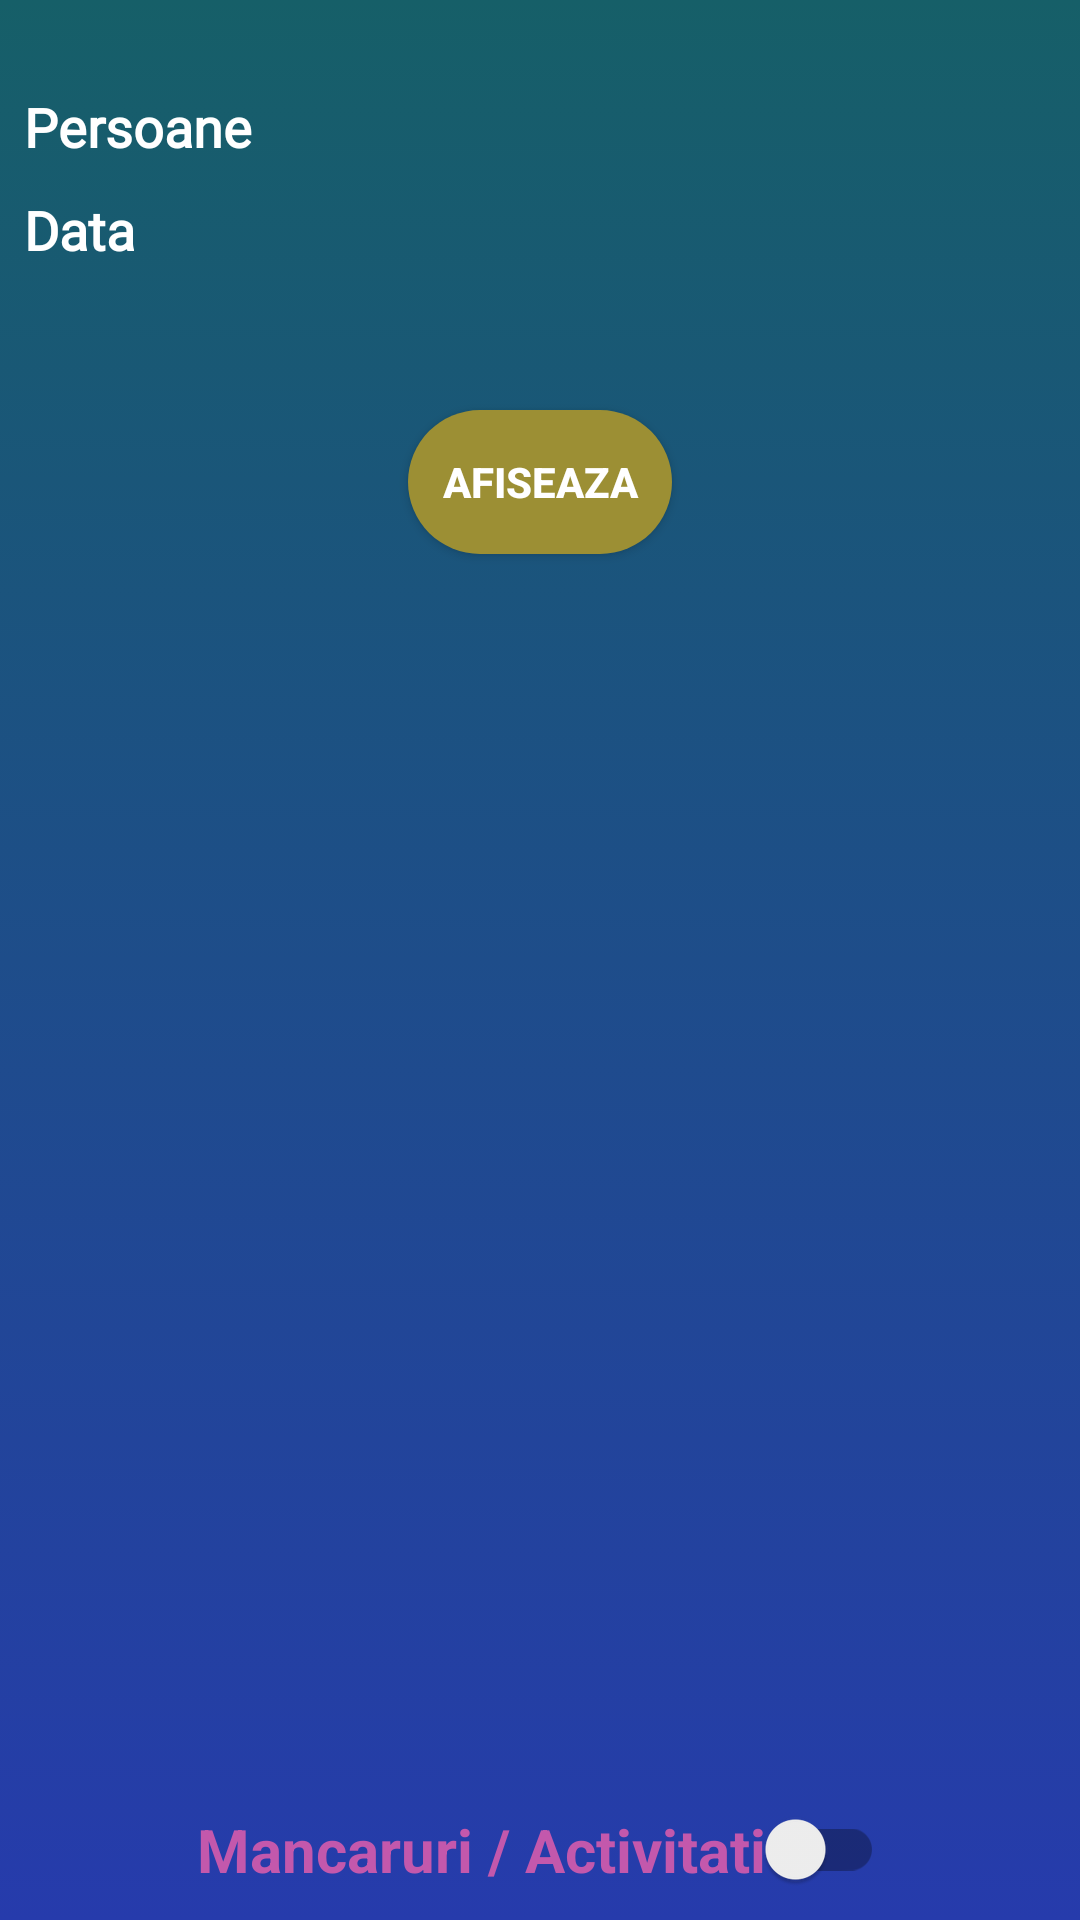

Write the Android layout XML for this screen, with the resource values it uses.
<!-- AndroidManifest.xml: application theme AppTheme -->
<!-- res/layout/activity_rapoarte.xml -->
<?xml version="1.0" encoding="utf-8"?>
<androidx.constraintlayout.widget.ConstraintLayout xmlns:android="http://schemas.android.com/apk/res/android"
    xmlns:app="http://schemas.android.com/apk/res-auto"
    xmlns:tools="http://schemas.android.com/tools"
    android:layout_width="match_parent"
    android:layout_height="match_parent"
    android:background="@drawable/background_gradient_activities"
    tools:context=".RapoarteActivity">

    <TextView
        android:id="@+id/tv_rapoarte_activity_persoane"
        android:layout_width="match_parent"
        android:layout_height="wrap_content"
        android:layout_marginStart="8dp"
        android:layout_marginLeft="8dp"
        android:layout_marginTop="30dp"
        android:layout_marginEnd="8dp"
        android:layout_marginRight="8dp"
        app:layout_constraintTop_toTopOf="parent"
        app:layout_constraintStart_toStartOf="parent"
        app:layout_constraintEnd_toEndOf="parent"
        android:text="@string/tv_rapoarte_activity_persoane"
        style="@style/text_view_style"
        android:textSize="18sp"
        />

    <Spinner
        android:id="@+id/spn_rapoarte_activity_persoane"
        android:layout_width="match_parent"
        android:layout_height="wrap_content"
        android:layout_marginStart="8dp"
        android:layout_marginLeft="8dp"
        android:layout_marginEnd="8dp"
        android:layout_marginRight="8dp"
        style="@style/spinner_style"
        app:layout_constraintEnd_toEndOf="parent"
        app:layout_constraintStart_toStartOf="parent"
        app:layout_constraintTop_toBottomOf="@id/tv_rapoarte_activity_persoane"
        />

    <TextView
        android:id="@+id/tv_rapoarte_activity_data"
        android:layout_width="match_parent"
        android:layout_height="wrap_content"
        android:layout_marginStart="8dp"
        android:layout_marginLeft="8dp"
        android:layout_marginEnd="8dp"
        android:layout_marginRight="8dp"
        app:layout_constraintTop_toBottomOf="@id/spn_rapoarte_activity_persoane"
        app:layout_constraintStart_toStartOf="parent"
        app:layout_constraintEnd_toEndOf="parent"
        android:text="@string/tv_rapoarte_activity_data"
        style="@style/text_view_style"
        android:textSize="18sp"
        />

    <Spinner
        android:id="@+id/spn_rapoarte_activity_data"
        android:layout_width="match_parent"
        android:layout_height="wrap_content"
        android:layout_marginStart="8dp"
        android:layout_marginLeft="8dp"
        android:layout_marginTop="8dp"
        android:layout_marginEnd="8dp"
        android:layout_marginRight="8dp"
        style="@style/spinner_style"
        app:layout_constraintEnd_toEndOf="parent"
        app:layout_constraintStart_toStartOf="parent"
        app:layout_constraintTop_toBottomOf="@id/tv_rapoarte_activity_data"
        />

    <Button
        android:id="@+id/btn_rapoarte_activity_show"
        android:layout_width="wrap_content"
        android:layout_height="wrap_content"
        android:layout_marginStart="8dp"
        android:layout_marginLeft="8dp"
        android:layout_marginTop="40dp"
        android:layout_marginEnd="8dp"
        android:layout_marginRight="8dp"
        style="@style/button_style"
        app:layout_constraintStart_toStartOf="parent"
        app:layout_constraintEnd_toEndOf="parent"
        app:layout_constraintTop_toBottomOf="@id/spn_rapoarte_activity_data"
        android:text="@string/btn_rapoarte_activity_show"/>

    <androidx.appcompat.widget.SwitchCompat
        android:id="@+id/sw_rapoarte_activity_picker"
        android:layout_width="wrap_content"
        android:layout_height="wrap_content"
        android:text="@string/sw_rapoarte_activity_picker"
        style="@style/switch_style"
        app:layout_constraintBottom_toBottomOf="parent"
        app:layout_constraintEnd_toEndOf="parent"
        app:layout_constraintStart_toStartOf="parent"
        android:textSize="20sp"/>
</androidx.constraintlayout.widget.ConstraintLayout>
<!-- resources referenced by this layout -->
<resources>
  <!-- drawable background_gradient_activities (drawable) -->
  <?xml version="1.0" encoding="utf-8"?>
  <selector xmlns:android="http://schemas.android.com/apk/res/android">
      <item>
          <shape>
              <gradient
                  android:startColor="#263BAC"
                  android:endColor="#165F68"
                  android:angle="90"
                  />
          </shape>
      </item>
  </selector>
  <string name="btn_rapoarte_activity_show">Afiseaza</string>
  <string name="sw_rapoarte_activity_picker">Mancaruri / Activitati</string>
  <string name="tv_rapoarte_activity_data">Data</string>
  <string name="tv_rapoarte_activity_persoane">Persoane</string>
  <style name="button_style">
          <item name="android:textColor">@color/button_text_color</item>
          <item name="android:textStyle">bold</item>
          <item name="android:background">@drawable/button_gradient</item>
      </style>
  <style name="spinner_style">
          <item name="android:layout_marginTop">10dp</item>
          <item name="android:spinnerMode">dialog</item>
          <item name="android:background">@color/button_color</item>
      </style>
  <style name="switch_style">
          <item name="android:layout_marginBottom">10dp</item>
          <item name="android:textStyle">bold</item>
          <item name="android:textColor">@color/switch_text_color</item>
      </style>
  <style name="text_view_style">
          <item name="android:fontFamily">@font/abrilfatface</item>
          <item name="android:textStyle">bold</item>
          <item name="android:textColor">@color/button_text_color</item>
      </style>
  <style name="AppTheme" parent="Theme.AppCompat.Light.NoActionBar">
  
          
          <item name="colorPrimary">@color/colorPrimary</item>
          <item name="colorPrimaryDark">@color/colorPrimaryDark</item>
          <item name="colorAccent">@color/colorAccent</item>
      </style>
  <color name="button_text_color">#FFFFFF</color>
  <!-- drawable button_gradient (drawable) -->
  <?xml version="1.0" encoding="utf-8"?>
  <shape android:shape="rectangle" xmlns:android="http://schemas.android.com/apk/res/android">
      <corners android:radius="250dp"></corners>
      <solid android:color="@color/button_color"></solid>
  </shape>
  <color name="button_color">#9C8F34</color>
  <color name="switch_text_color">#C358AC</color>
  <color name="colorPrimary">#6200EE</color>
  <color name="colorPrimaryDark">#3700B3</color>
  <color name="colorAccent">#03DAC5</color>
</resources>
